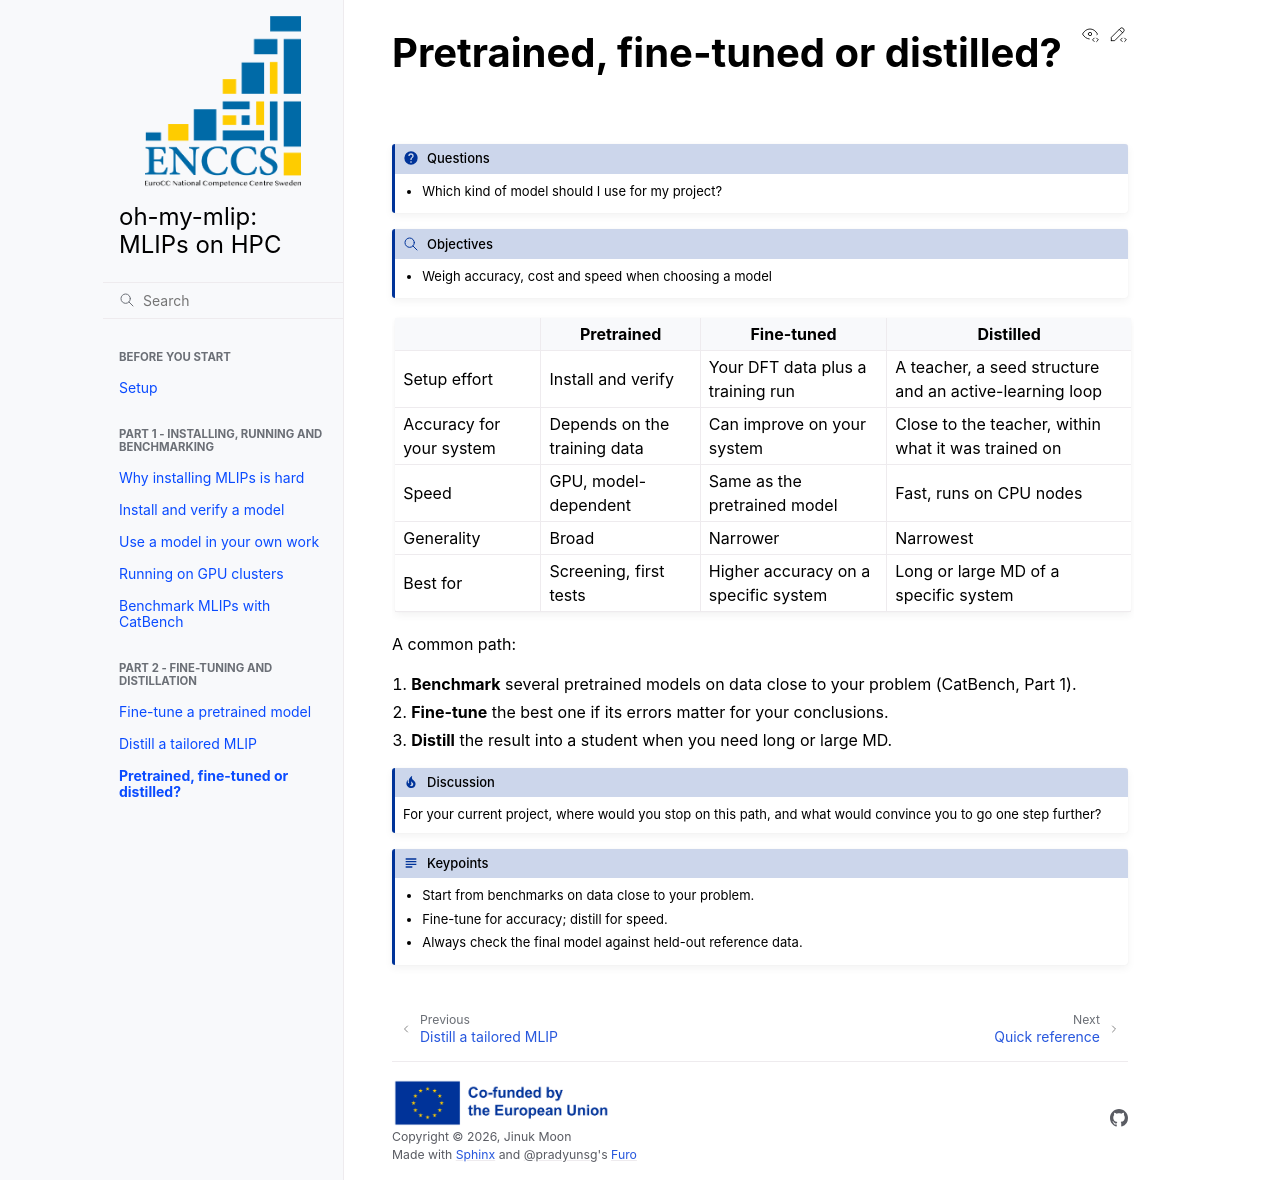

repository: JinukMoon/oh-my-mlip-lesson · page: part2-3-choose/index.html · generator: sphinx

# Pretrained, fine-tuned or distilled?

:::{questions}
- Which kind of model should I use for my project?
:::

:::{objectives}
- Weigh accuracy, cost and speed when choosing a model
:::

| | Pretrained | Fine-tuned | Distilled |
|---|---|---|---|
| Setup effort | Install and verify | Your DFT data plus a training run | A teacher, a seed structure and an active-learning loop |
| Accuracy for your system | Depends on the training data | Can improve on your system | Close to the teacher, within what it was trained on |
| Speed | GPU, model-dependent | Same as the pretrained model | Fast, runs on CPU nodes |
| Generality | Broad | Narrower | Narrowest |
| Best for | Screening, first tests | Higher accuracy on a specific system | Long or large MD of a specific system |

A common path:

1. **Benchmark** several pretrained models on data close to your problem
   (CatBench, Part 1).
2. **Fine-tune** the best one if its errors matter for your conclusions.
3. **Distill** the result into a student when you need long or large MD.

:::{discussion}
For your current project, where would you stop on this path, and what would
convince you to go one step further?
:::

:::{keypoints}
- Start from benchmarks on data close to your problem.
- Fine-tune for accuracy; distill for speed.
- Always check the final model against held-out reference data.
:::
